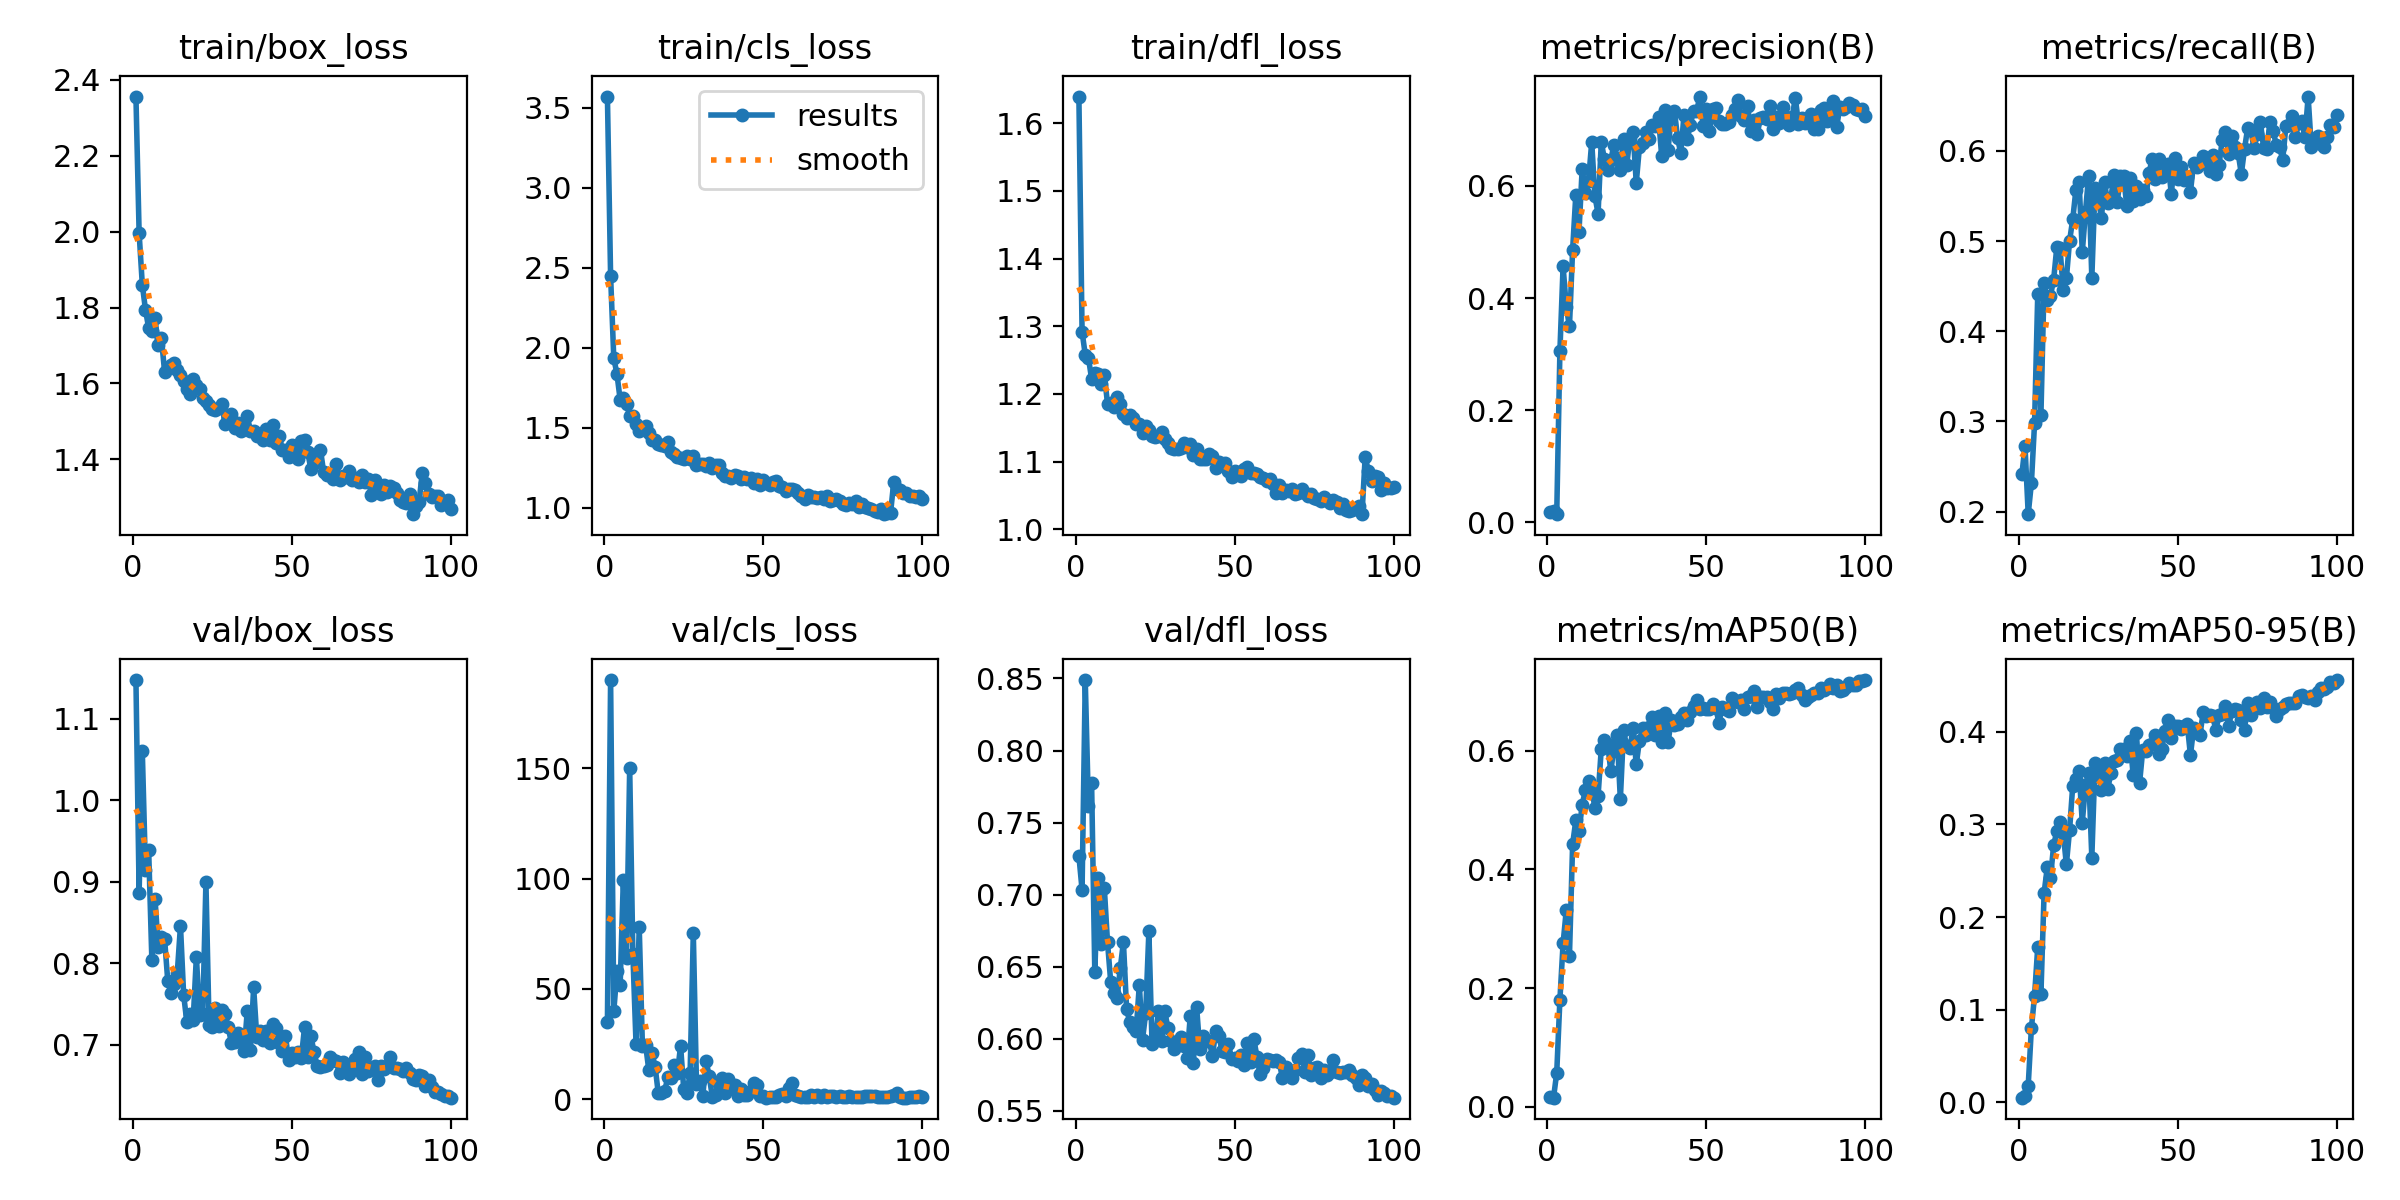

The file beside this chart, header and first rows:
epoch, time, train/box_loss, train/cls_loss, train/dfl_loss, metrics/precision(B), metrics/recall(B), metrics/mAP50(B), metrics/mAP50-95(B), val/box_loss, val/cls_loss, val/dfl_loss, lr/pg0, lr/pg1, lr/pg2
1, 14.27, 2.356, 3.568, 1.639, 0.01751, 0.2411, 0.01713, 0.00486, 1.148, 35.07, 0.7269, 0.00036, 0.00036, 0.00036
2, 31.94, 1.996, 2.448, 1.292, 0.01978, 0.2723, 0.01533, 0.00655, 0.8867, 190.1, 0.7033, 0.0007327, 0.0007327, 0.0007327
3, 50.61, 1.86, 1.934, 1.258, 0.01452, 0.1971, 0.05729, 0.01779, 1.061, 39.73, 0.8489, 0.001098, 0.001098, 0.001098
4, 67.78, 1.794, 1.835, 1.254, 0.3059, 0.2313, 0.1807, 0.0798, 0.9144, 58.06, 0.7612, 0.001455, 0.001455, 0.001455
5, 86.61, 1.746, 1.675, 1.222, 0.4565, 0.298, 0.2754, 0.1151, 0.9391, 51.54, 0.7772, 0.001806, 0.001806, 0.001806
6, 98.93, 1.738, 1.688, 1.231, 0.3845, 0.4412, 0.3312, 0.1676, 0.8044, 99.34, 0.6462, 0.001901, 0.001901, 0.001901
7, 117.1, 1.771, 1.651, 1.229, 0.3493, 0.3068, 0.2543, 0.1167, 0.8789, 64.11, 0.7114, 0.001881, 0.001881, 0.001881
8, 130.4, 1.7, 1.575, 1.215, 0.4865, 0.4535, 0.4426, 0.2261, 0.8204, 150.3, 0.6661, 0.001861, 0.001861, 0.001861
9, 157.5, 1.72, 1.575, 1.228, 0.5839, 0.4345, 0.4825, 0.2538, 0.8327, 65.95, 0.7043, 0.001842, 0.001842, 0.001842
10, 171.1, 1.631, 1.52, 1.186, 0.5184, 0.4394, 0.4639, 0.2421, 0.8301, 24.83, 0.6669, 0.001822, 0.001822, 0.001822
11, 189.3, 1.641, 1.478, 1.186, 0.6306, 0.4572, 0.5087, 0.2776, 0.7786, 78.08, 0.6395, 0.001802, 0.001802, 0.001802
12, 206.4, 1.649, 1.497, 1.181, 0.5872, 0.4935, 0.5337, 0.2927, 0.7637, 24.12, 0.6318, 0.001782, 0.001782, 0.001782
13, 224.3, 1.655, 1.51, 1.196, 0.6087, 0.492, 0.5482, 0.3027, 0.7745, 24.64, 0.6281, 0.001762, 0.001762, 0.001762
14, 236.9, 1.637, 1.466, 1.185, 0.6783, 0.4461, 0.5374, 0.291, 0.7883, 13.25, 0.6488, 0.001743, 0.001743, 0.001743
15, 251.9, 1.622, 1.42, 1.17, 0.5816, 0.4585, 0.5028, 0.2568, 0.846, 20.83, 0.6671, 0.001723, 0.001723, 0.001723
16, 264.3, 1.607, 1.426, 1.165, 0.5504, 0.5, 0.5239, 0.2936, 0.7612, 14.61, 0.6204, 0.001703, 0.001703, 0.001703
17, 276, 1.586, 1.399, 1.169, 0.6784, 0.5241, 0.6027, 0.3418, 0.7277, 2.51, 0.6115, 0.001683, 0.001683, 0.001683
18, 290.4, 1.571, 1.395, 1.165, 0.6475, 0.5569, 0.6185, 0.3496, 0.7377, 2.831, 0.6084, 0.001663, 0.001663, 0.001663
19, 304.2, 1.61, 1.383, 1.156, 0.6286, 0.5655, 0.6111, 0.3575, 0.7308, 3.704, 0.6054, 0.001644, 0.001644, 0.001644
20, 316.6, 1.596, 1.411, 1.156, 0.646, 0.4878, 0.5659, 0.3021, 0.8081, 9.955, 0.6374, 0.001624, 0.001624, 0.001624
21, 336.1, 1.585, 1.349, 1.142, 0.6737, 0.532, 0.6044, 0.3423, 0.7359, 9.639, 0.5993, 0.001604, 0.001604, 0.001604
22, 352, 1.562, 1.333, 1.153, 0.649, 0.5726, 0.6258, 0.3553, 0.7379, 15.66, 0.6178, 0.001584, 0.001584, 0.001584
23, 366, 1.554, 1.32, 1.147, 0.6291, 0.459, 0.5181, 0.2642, 0.8994, 11.72, 0.6744, 0.001564, 0.001564, 0.001564
24, 378, 1.544, 1.313, 1.139, 0.683, 0.5591, 0.6341, 0.3668, 0.7237, 24.08, 0.5961, 0.001545, 0.001545, 0.001545
25, 397.3, 1.533, 1.305, 1.136, 0.6369, 0.5496, 0.6074, 0.3583, 0.7212, 4.354, 0.5995, 0.001525, 0.001525, 0.001525
26, 412.6, 1.53, 1.321, 1.138, 0.6857, 0.5251, 0.6037, 0.3372, 0.7456, 2.571, 0.6189, 0.001505, 0.001505, 0.001505
27, 426.7, 1.535, 1.303, 1.144, 0.6956, 0.5651, 0.6382, 0.3667, 0.7228, 11.91, 0.5987, 0.001485, 0.001485, 0.001485
28, 440.4, 1.546, 1.321, 1.134, 0.6052, 0.5423, 0.5767, 0.3386, 0.7423, 75.37, 0.619, 0.001465, 0.001465, 0.001465
29, 454.7, 1.492, 1.269, 1.128, 0.6693, 0.5475, 0.6169, 0.3551, 0.7376, 6.727, 0.6072, 0.001446, 0.001446, 0.001446
30, 471.2, 1.508, 1.272, 1.12, 0.677, 0.5734, 0.6385, 0.3686, 0.7214, 7.963, 0.5985, 0.001426, 0.001426, 0.001426
31, 488.7, 1.52, 1.273, 1.119, 0.6954, 0.5434, 0.6262, 0.3696, 0.7025, 1.58, 0.593, 0.001406, 0.001406, 0.001406
32, 508.7, 1.484, 1.26, 1.118, 0.6829, 0.572, 0.6395, 0.3819, 0.7032, 17.44, 0.5954, 0.001386, 0.001386, 0.001386
33, 523.2, 1.495, 1.278, 1.121, 0.7082, 0.5716, 0.6571, 0.3812, 0.7144, 10.26, 0.6011, 0.001366, 0.001366, 0.001366
34, 535.2, 1.474, 1.248, 1.127, 0.7062, 0.5384, 0.6263, 0.3735, 0.7053, 0.8518, 0.5948, 0.001347, 0.001347, 0.001347
35, 547.2, 1.488, 1.269, 1.122, 0.7219, 0.5704, 0.6579, 0.3903, 0.6918, 1.653, 0.5867, 0.001327, 0.001327, 0.001327
36, 564.1, 1.514, 1.266, 1.127, 0.6526, 0.5447, 0.6147, 0.3537, 0.7413, 6.976, 0.6155, 0.001307, 0.001307, 0.001307
37, 577.4, 1.474, 1.218, 1.109, 0.7356, 0.5612, 0.663, 0.3993, 0.6938, 9.721, 0.5832, 0.001287, 0.001287, 0.001287
38, 592.1, 1.474, 1.199, 1.119, 0.6642, 0.5471, 0.6139, 0.3443, 0.7703, 2.853, 0.6222, 0.001267, 0.001267, 0.001267
39, 604.8, 1.462, 1.197, 1.104, 0.7255, 0.5563, 0.6515, 0.3803, 0.7089, 8.956, 0.5927, 0.001248, 0.001248, 0.001248
40, 619.4, 1.468, 1.188, 1.103, 0.734, 0.5496, 0.6433, 0.3791, 0.7163, 4.934, 0.6019, 0.001228, 0.001228, 0.001228
41, 636.3, 1.451, 1.202, 1.103, 0.6848, 0.5759, 0.6446, 0.3863, 0.7051, 6.412, 0.5987, 0.001208, 0.001208, 0.001208
42, 650.3, 1.479, 1.199, 1.111, 0.6581, 0.5915, 0.6567, 0.3868, 0.7171, 1.494, 0.5982, 0.001188, 0.001188, 0.001188
43, 661.9, 1.451, 1.18, 1.108, 0.726, 0.5685, 0.6631, 0.3963, 0.7017, 4.436, 0.5877, 0.001168, 0.001168, 0.001168
44, 678.5, 1.491, 1.193, 1.091, 0.6828, 0.5906, 0.652, 0.3757, 0.7249, 1.64, 0.6056, 0.001149, 0.001149, 0.001149
45, 695.9, 1.443, 1.182, 1.1, 0.7093, 0.571, 0.6649, 0.3819, 0.7202, 1.863, 0.602, 0.001129, 0.001129, 0.001129
46, 714.8, 1.462, 1.183, 1.096, 0.7337, 0.5767, 0.675, 0.4006, 0.7017, 3.518, 0.5915, 0.001109, 0.001109, 0.001109
47, 726.8, 1.425, 1.153, 1.098, 0.7341, 0.5857, 0.6854, 0.4124, 0.692, 7.415, 0.5909, 0.001089, 0.001089, 0.001089
48, 739, 1.425, 1.18, 1.086, 0.7593, 0.552, 0.6707, 0.3936, 0.711, 6.33, 0.5964, 0.001069, 0.001069, 0.001069
49, 755.5, 1.405, 1.143, 1.078, 0.707, 0.5924, 0.6727, 0.4059, 0.6808, 1.31, 0.586, 0.00105, 0.00105, 0.00105
50, 768.4, 1.436, 1.171, 1.087, 0.7366, 0.5692, 0.6701, 0.4058, 0.6895, 1.151, 0.5867, 0.00103, 0.00103, 0.00103
51, 790.3, 1.427, 1.153, 1.082, 0.6971, 0.582, 0.6697, 0.403, 0.6851, 0.6572, 0.5845, 0.00101, 0.00101, 0.00101
52, 805.9, 1.401, 1.144, 1.079, 0.7379, 0.5679, 0.6788, 0.4064, 0.6905, 1.079, 0.5887, 0.0009902, 0.0009902, 0.0009902
53, 821.9, 1.447, 1.159, 1.089, 0.7382, 0.5712, 0.6716, 0.4082, 0.684, 0.9913, 0.5816, 0.0009704, 0.0009704, 0.0009704
54, 838.7, 1.452, 1.169, 1.092, 0.7155, 0.5545, 0.6472, 0.3748, 0.7215, 0.823, 0.5973, 0.0009506, 0.0009506, 0.0009506
55, 856.9, 1.42, 1.136, 1.084, 0.7108, 0.5863, 0.6741, 0.4039, 0.6845, 1.696, 0.5835, 0.0009308, 0.0009308, 0.0009308
56, 873.6, 1.373, 1.128, 1.083, 0.7103, 0.5823, 0.6697, 0.3998, 0.7106, 2.305, 0.5998, 0.000911, 0.000911, 0.000911
57, 890.7, 1.391, 1.103, 1.081, 0.7131, 0.5856, 0.6671, 0.3968, 0.6906, 1.398, 0.587, 0.0008912, 0.0008912, 0.0008912
58, 908.6, 1.415, 1.118, 1.077, 0.7261, 0.5939, 0.6882, 0.421, 0.6734, 5.047, 0.5752, 0.0008714, 0.0008714, 0.0008714
59, 930.7, 1.425, 1.119, 1.075, 0.7374, 0.5887, 0.684, 0.4173, 0.6723, 7.347, 0.5796, 0.0008516, 0.0008516, 0.0008516
60, 947.1, 1.367, 1.112, 1.071, 0.7522, 0.5778, 0.6819, 0.4179, 0.6735, 1.627, 0.5856, 0.0008318, 0.0008318, 0.0008318
... 40 more rows
